Run: headless pygame with SDL's dummy video driver; simulated clock (each Clock.tick advances the game by its frame time, no real sleeping); random seed 0; keys injected as events and as key.get_pressed() state; no mouse input.
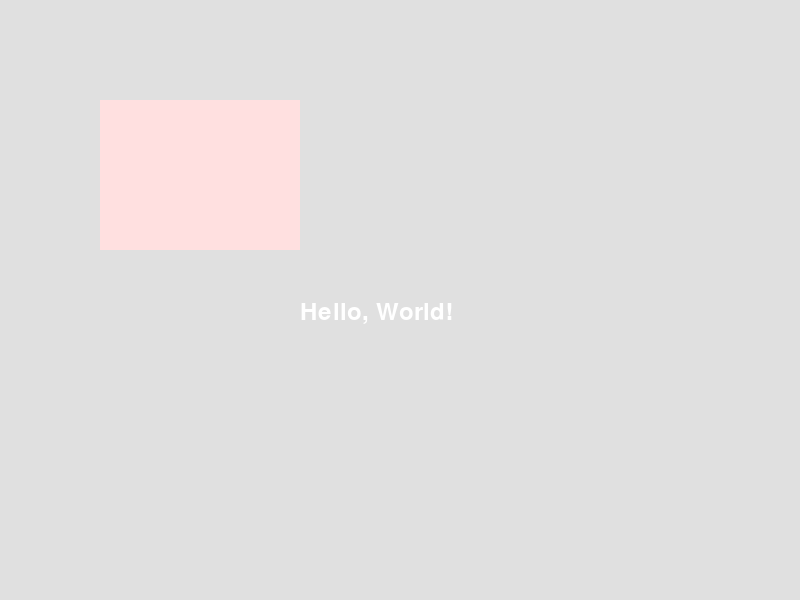
Frame 1 of 4 · flips 1–60 · no input
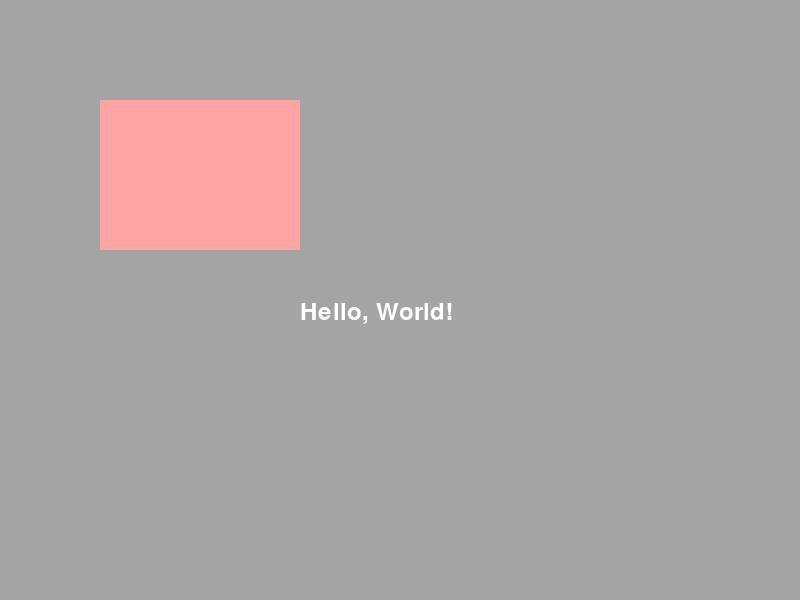
Frame 2 of 4 · flips 61–180 · tapped SPACE, RETURN · held RIGHT (→), D
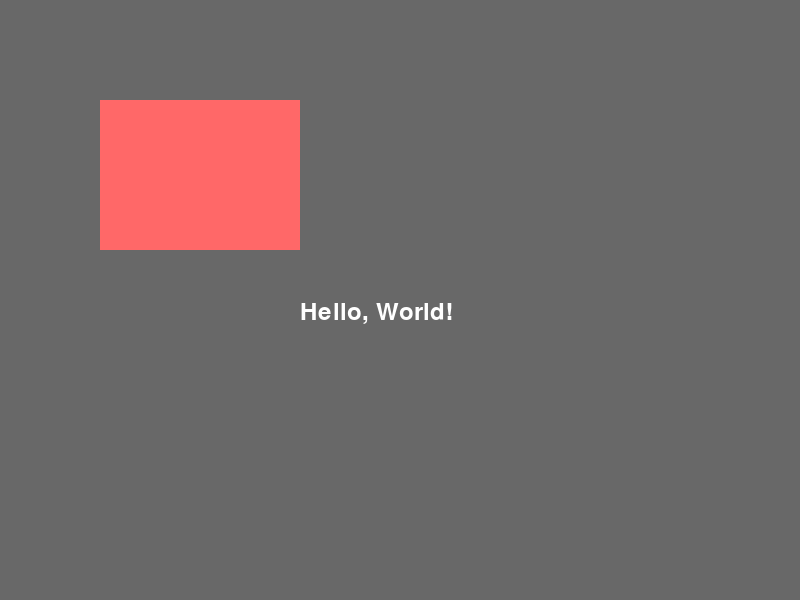
Frame 3 of 4 · flips 181–300 · held DOWN (↓), S
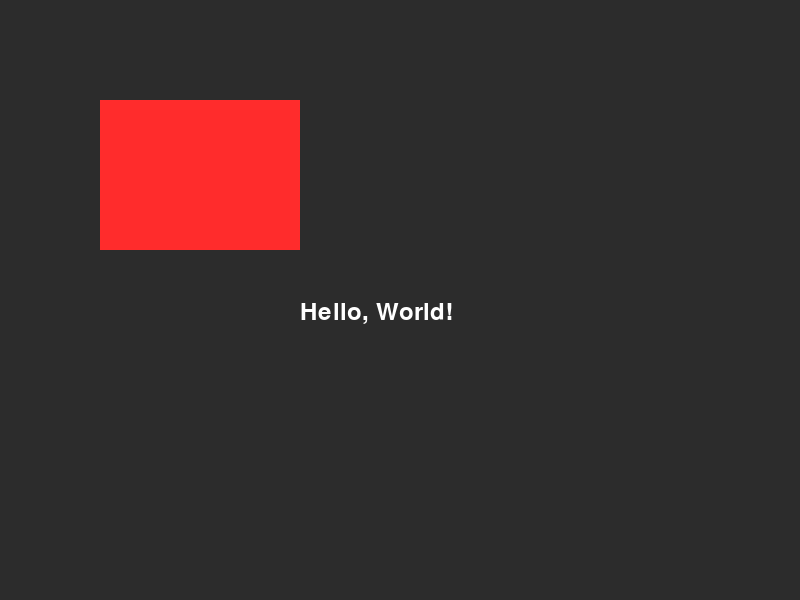
Frame 4 of 4 · flips 301–420 · held LEFT (←), A, UP (↑), W

The pygame program that drew these frames:

import pygame

# Inicializar o Pygame
pygame.init()

# Configurar a janela do jogo
screen = pygame.display.set_mode((800, 600))
pygame.display.set_caption("Fade Example")

# Criar uma superfície que cobre toda a tela
fade_surface = pygame.Surface(screen.get_size())
fade_surface.fill((255, 255, 255))  # Cor branca

# Definir a transparência inicial
alpha = 255

# Loop principal do jogo
running = True
while running:
    # Limpar a tela
    screen.fill((0, 0, 0))

    # Desenhar a cena existente
    pygame.draw.rect(screen, (255, 0, 0), (100, 100, 200, 150))  # Retângulo vermelho
    font = pygame.font.Font(None, 36)
    text = font.render("Hello, World!", True, (255, 255, 255))
    screen.blit(text, (300, 300))  # Texto

    # Desenhar a superfície de fade com a transparência atual
    fade_surface.set_alpha(alpha)
    screen.blit(fade_surface, (0, 0))

    # Atualizar a exibição
    pygame.display.flip()

    # Atualizar a transparência
    if alpha > 0:
        alpha -= 0.5
    else:
        # O fade está completo, encerrar o loop
        running = False

    # Verificar eventos
    for event in pygame.event.get():
        if event.type == pygame.QUIT:
            running = False

# Encerrar o Pygame
pygame.quit()
